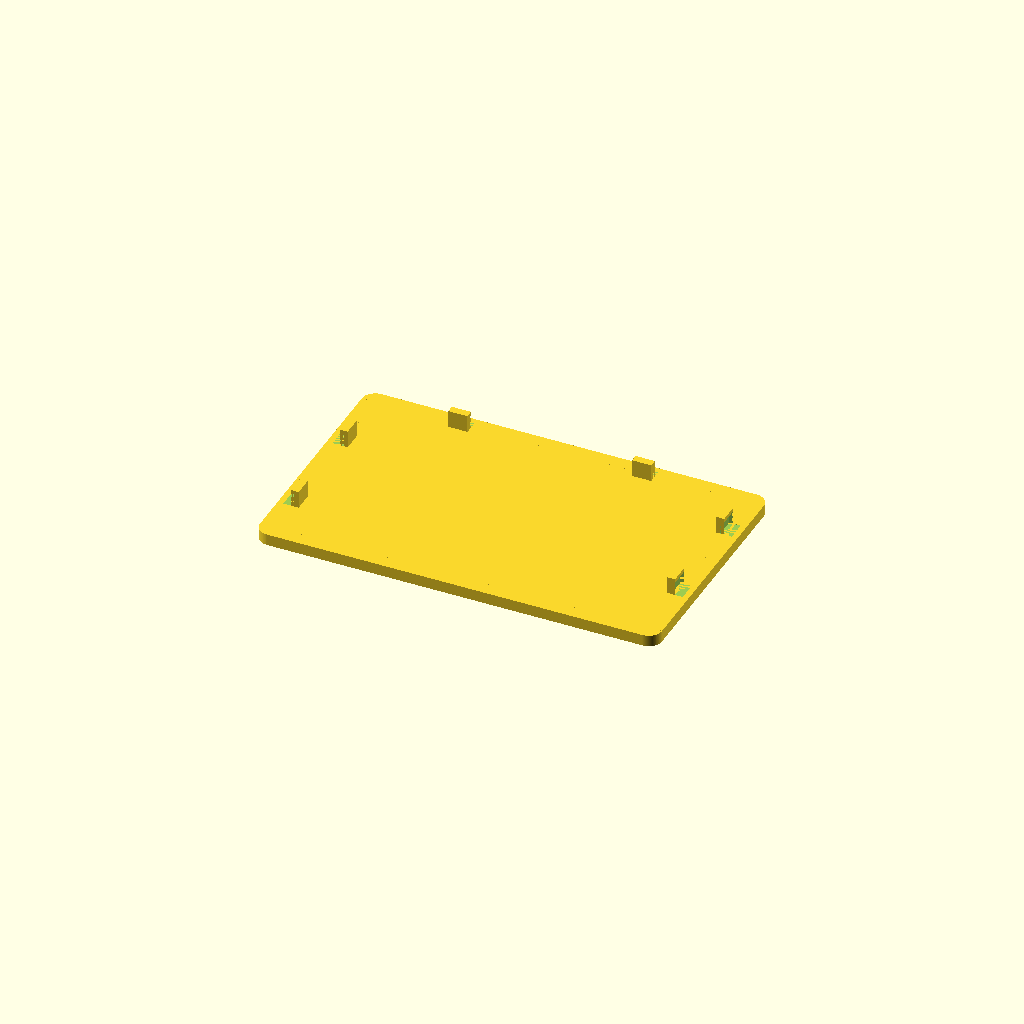
Cell 1 — every parameter at its default value.
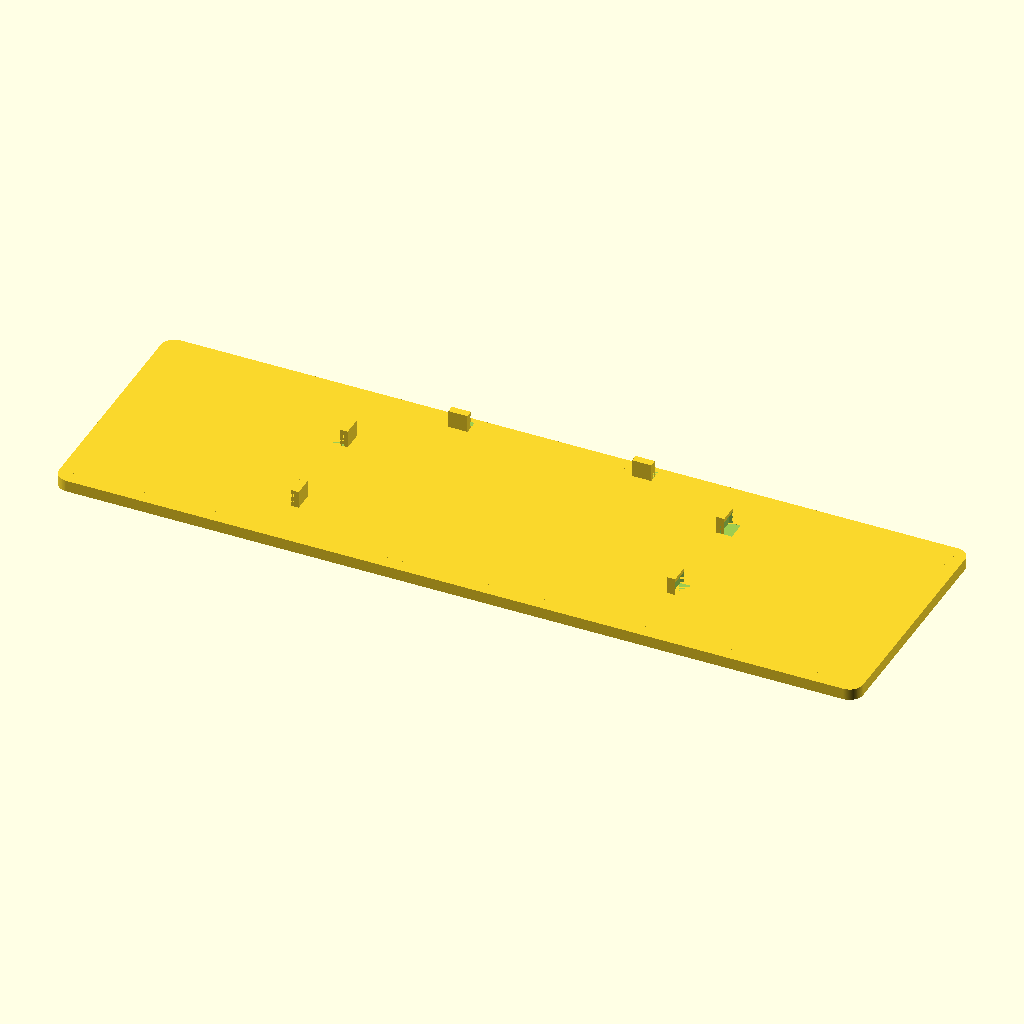
Cell 2 — cover_width set to 210, the other parameters unchanged.
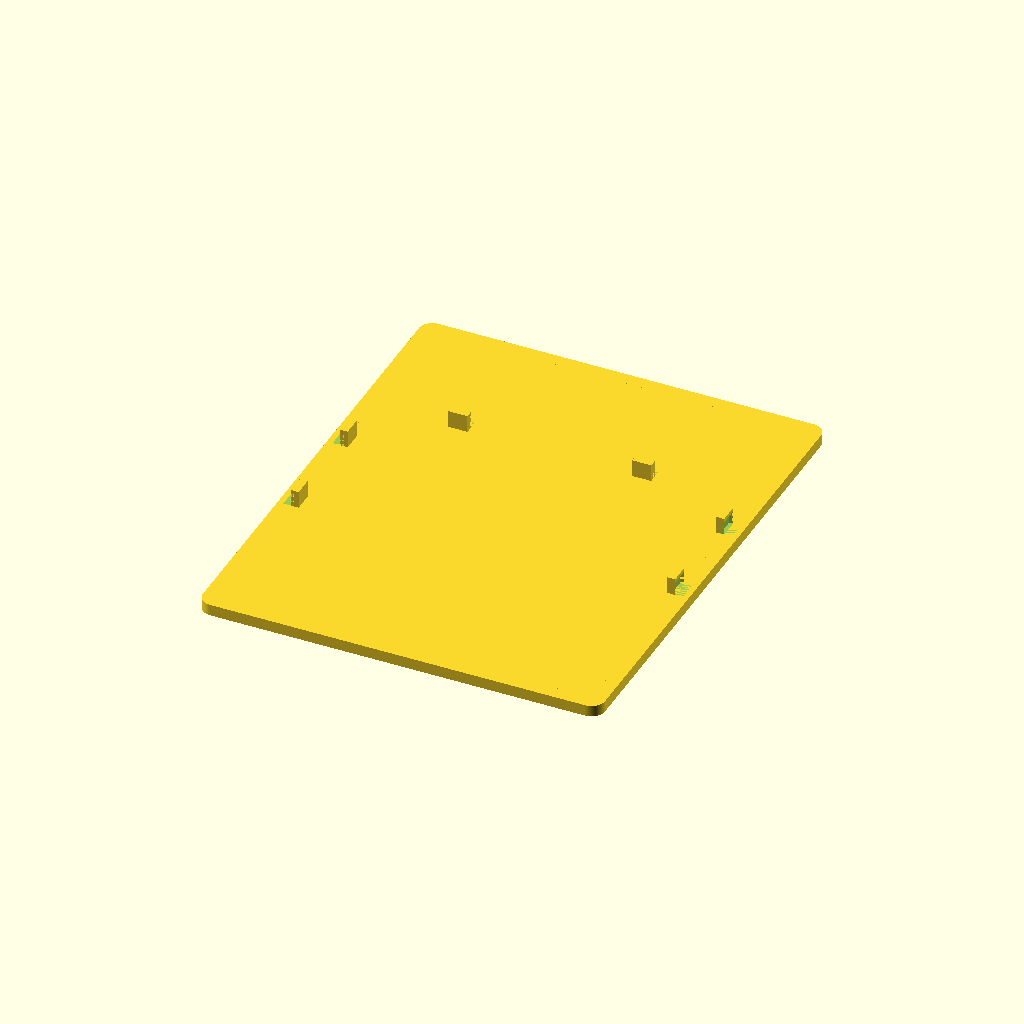
Cell 3: the same model with cover_length = 128.
All cells are drawn from one camera (rotation 55°, 0°, 25°, orthographic, colour scheme Cornfield), so only the parameter changes between them.
OpenSCAD source file inputs/thingiverse/files/thing-3092523/files/cover-3sidesofclips.scad:
cover_width=105; //overall width
cover_length=64; //overall length
opening_width=96; //opening width, used for positioning the clips
opening_length=55; //opening length, used for positioning the clips
opening_thickness=3.5; //thickness of opening, used for size of clips
cover_radius=3.5; //curve radius for edges of the cover
cover_thickness=3;
logo_thickness=2;
logo_diameter=57;
$fn=96;

//corners
translate([cover_width/2-cover_radius,cover_length/2-cover_radius,0])
cylinder(r=cover_radius,h=cover_thickness);
translate([-cover_width/2+cover_radius,cover_length/2-cover_radius,0])
cylinder(r=cover_radius,h=cover_thickness);
translate([-cover_width/2+cover_radius,-cover_length/2+cover_radius,0])
cylinder(r=cover_radius,h=cover_thickness);
translate([cover_width/2-cover_radius,-cover_length/2+cover_radius,0])
cylinder(r=cover_radius,h=cover_thickness);

//middle and logo
difference(){
translate([0,0,cover_thickness/2])
cube([cover_width-2*cover_radius,cover_length-2*cover_radius,cover_thickness],center=true);
translate([0,-3,-0.01])
linear_extrude(height=logo_thickness)
	oshw_logo_2d(logo_diameter);
}

//the rest of the cover
translate([cover_width/2-cover_radius,-cover_length/2+cover_radius,0])
cube([cover_radius,cover_length-cover_radius*2,cover_thickness]);
translate([-cover_width/2,-cover_length/2+cover_radius,0])
cube([cover_radius,cover_length-cover_radius*2,cover_thickness]);
translate([-cover_width/2+cover_radius,-cover_length/2,0])
cube([cover_width-cover_radius*2,cover_radius,cover_thickness]);
translate([-cover_width/2+cover_radius,cover_length/2-cover_radius,0])
cube([cover_width-cover_radius*2,cover_radius,cover_thickness]);

//clips
translate([opening_width/2-1,opening_length/4,0])
clip();
translate([opening_width/2-1,-opening_length/4,0])
clip();
rotate([0,0,180]){
translate([opening_width/2-1,opening_length/4,0])
clip();
translate([opening_width/2-1,-opening_length/4,0])
clip();
}
translate([opening_width/4,opening_length/2-1,0])
rotate([0,0,90])
clip();
translate([-opening_width/4,opening_length/2-1,0])
rotate([0,0,90])
clip();
/*rotate([0,0,180]){
translate([opening_width/4,opening_length/2-1,0])
rotate([0,0,90])
clip();
translate([-opening_width/4,opening_length/2-1,0])
rotate([0,0,90])
clip();
*/


module clip(){
translate([0,0,cover_thickness])
difference(){
cube([2,5,opening_thickness+1]);
translate([1,0,0])
cube([3,5,opening_thickness]);
}
}


// The below code was downloaded from www.thingiverse.com/thing:27097 and modified to remove the assign() function and comment out the example logo.
//
// OSHW Logo Generator
// Open Source Hardware Logo : http://oshwlogo.com/
// -------------------------------------------------
//
// Adapted from Adrew Plumb/ClothBot original version
// just change internal parameters to made dimension control easier
// a single parameter : logo diameter (millimeters)
//
// oshw_logo_2D(diameter) generate a 2D logo with diameter requested
// just have to extrude to get a 3D version, then add it to your objects
//
// cc-by-sa, pierre-alain dorange, july 2012

module gear_tooth_2d(d) {
	polygon( points=[ 
			[0.0,10.0*d/72.0], [0.5*d,d/15.0], 
			[0.5*d,-d/15.0], [0.0,-10.0*d/72.0] ] );
}

module oshw_logo_2d(d=10.0) {
	rotate(-135) {
		difference() {
			union() {
				circle(r=14.0*d/36.0,$fn=20);
				for(i=[1:7]) {rotAngle=45*i+45;
					rotate(rotAngle) gear_tooth_2d(d);}
			}
			circle(r=10.0*d/72.0,$fn=20);
			intersection() {
	  			rotate(-20) square(size=[10.0*d/18.0,10.0*d/18.0]);
	  			rotate(20)  square(size=[10.0*d/18.0,10.0*d/18.0]);
			}
    		}
  	}
}

// usage : oshw_logo_2d(diameter)

//linear_extrude(height=2)
//	oshw_logo_2d(25);
Customizer parameters (derived from the source; name, type, default, range or options):
cover_width: number, default 105
cover_length: number, default 64
opening_width: number, default 96
opening_length: number, default 55
opening_thickness: number, default 3.5
cover_radius: number, default 3.5
cover_thickness: number, default 3
logo_thickness: number, default 2
logo_diameter: number, default 57
